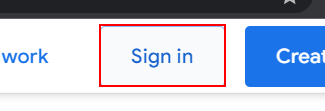
Task: Employment Process for HR Department
Workflow: SignInEnglish

Step 1: click on the link 'Sign in' in window 'Gmail*' (chrome.exe)

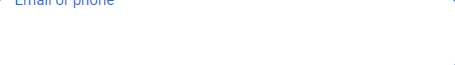
Step 2: On Element Appear (email address input field) on the text box in window 'Gmail' (chrome.exe)

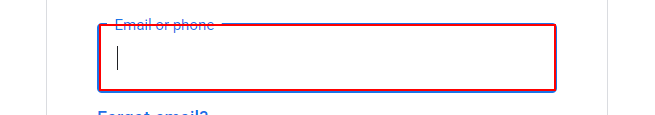
Step 3: type [emailAddress] into the text box in window 'Gmail' (chrome.exe)

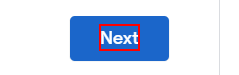
Step 4: click on the element in window 'Gmail' (chrome.exe)

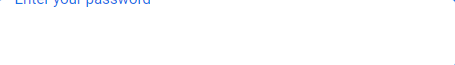
Step 5: On Element Appear (password input field) on the text box in window 'Gmail' (chrome.exe)

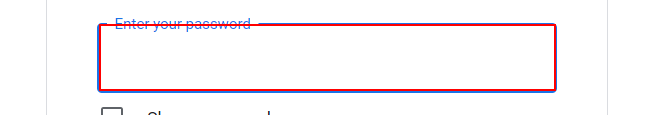
Step 6: type [password] into the text box in window 'Gmail' (chrome.exe)

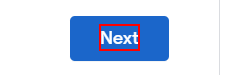
Step 7: click on the element in window 'Gmail' (chrome.exe)

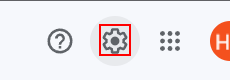
Step 8: find the icon in window '*- cvs.for.hr.department@gmail.com*' (chrome.exe)
